Run: headless pygame with SDL's dummy video driver; simulated clock (each Clock.tick advances the game by its frame time, no real sleeping); random seed 0; keys injected as events and as key.get_pressed() state; no mouse input; restart key R tapped at the start of phases 3 and 4.
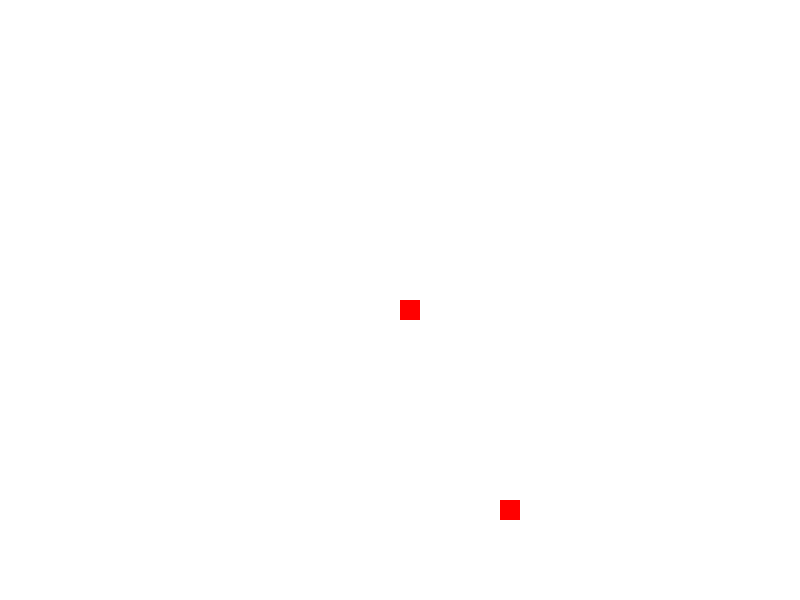
Frame 1 of 4 · flips 1–60 · no input
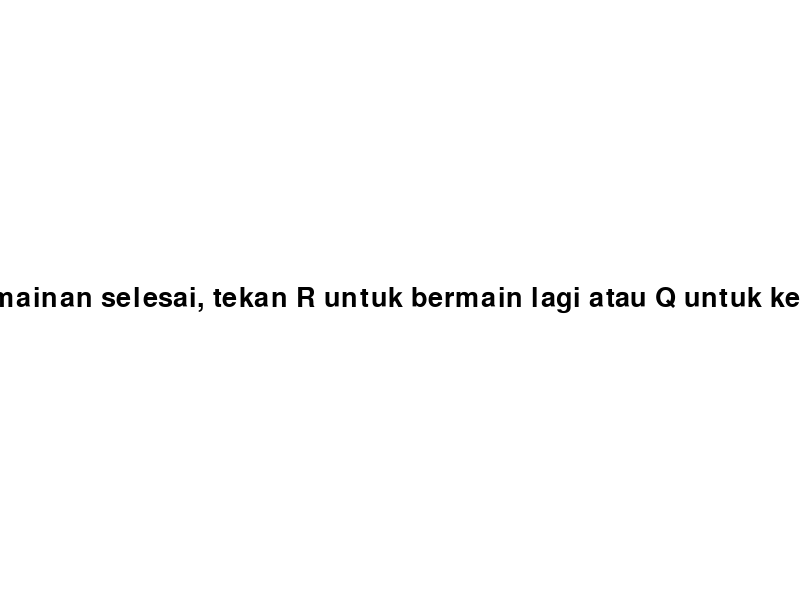
Frame 2 of 4 · flips 61–180 · tapped SPACE, RETURN · held RIGHT (→), D
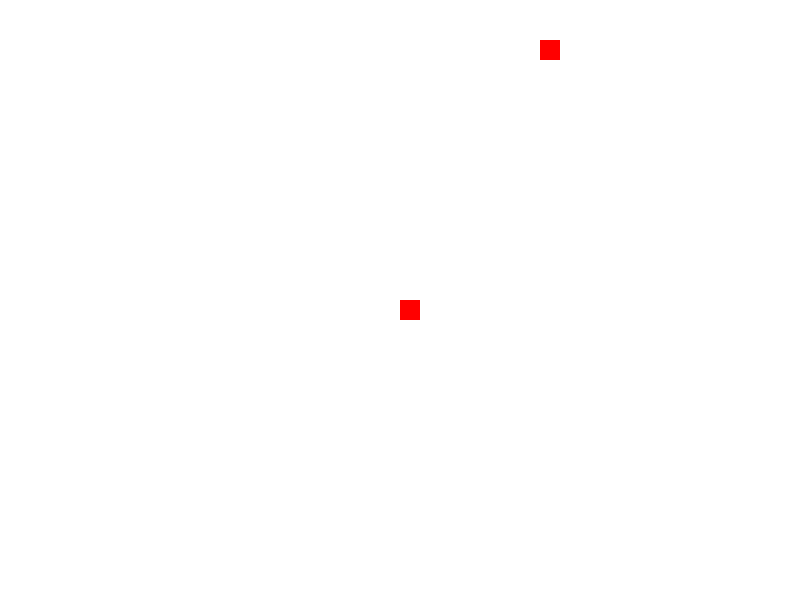
Frame 3 of 4 · flips 181–300 · tapped R · held DOWN (↓), S
Frame 4 of 4 · flips 301–420 · tapped R · held LEFT (←), A, UP (↑), W · screen same as frame 2, image omitted

The pygame program that drew these frames:

import pygame
import random

# Inisialisasi pygame
pygame.init()

# Ukuran layar
lebar_layar = 800
tinggi_layar = 600

# Warna
warna_hitam = (0, 0, 0)
warna_putih = (255, 255, 255)
warna_merah = (255, 0, 0)

# Ukuran ular
ukuran_blok = 20

# Membuat layar permainan
layar = pygame.display.set_mode((lebar_layar, tinggi_layar))
pygame.display.set_caption("Permainan Ular-Ularan")

# Mengatur kecepatan permainan
clock = pygame.time.Clock()
kecepatan_permainan = 15

# Fungsi untuk menggambar ular
def gambar_ular(ukuran_blok, ular):
    for blok in ular:
        pygame.draw.rect(layar, warna_merah, [blok[0], blok[1], ukuran_blok, ukuran_blok])

# Fungsi untuk menjalankan permainan
def permainan_ular():
    game_over = False
    game_selesai = False

    # Koordinat awal ular
    x_ular = lebar_layar / 2
    y_ular = tinggi_layar / 2

    # Perubahan koordinat ular
    perubahan_x = 0
    perubahan_y = 0

    # Membuat ular
    ular = []
    panjang_ular = 1

    # Membuat makanan
    posisi_makanan = [random.randrange(1, lebar_layar // ukuran_blok) * ukuran_blok,
                      random.randrange(1, tinggi_layar // ukuran_blok) * ukuran_blok]

    while not game_over:
        while game_selesai:
            layar.fill(warna_putih)
            font = pygame.font.Font(None, 40)
            teks = font.render("Permainan selesai, tekan R untuk bermain lagi atau Q untuk keluar", True, warna_hitam)
            layar.blit(teks, (lebar_layar / 2 - teks.get_width() / 2, tinggi_layar / 2 - teks.get_height() / 2))
            pygame.display.update()

            for event in pygame.event.get():
                if event.type == pygame.KEYDOWN:
                    if event.key == pygame.K_r:
                        permainan_ular()
                    if event.key == pygame.K_q:
                        game_over = True
                        game_selesai = False

        for event in pygame.event.get():
            if event.type == pygame.QUIT:
                game_over = True
            if event.type == pygame.KEYDOWN:
                if event.key == pygame.K_LEFT:
                    perubahan_x = -ukuran_blok
                    perubahan_y = 0
                elif event.key == pygame.K_RIGHT:
                    perubahan_x = ukuran_blok
                    perubahan_y = 0
                elif event.key == pygame.K_UP:
                    perubahan_y = -ukuran_blok
                    perubahan_x = 0
                elif event.key == pygame.K_DOWN:
                    perubahan_y = ukuran_blok
                    perubahan_x = 0

        # Mengubah posisi ular
        x_ular += perubahan_x
        y_ular += perubahan_y

        # Mengecek jika ular keluar dari layar
        if x_ular >= lebar_layar or x_ular < 0 or y_ular >= tinggi_layar or y_ular < 0:
            game_selesai = True

        # Membuat tampilan layar permainan
        layar.fill(warna_putih)
        pygame.draw.rect(layar, warna_merah, [posisi_makanan[0], posisi_makanan[1], ukuran_blok, ukuran_blok])

        # Menambahkan kepala ular ke list ular
        kepala_ular = []
        kepala_ular.append(x_ular)
        kepala_ular.append(y_ular)
        ular.append(kepala_ular)

        # Mengecek jika panjang ular lebih dari panjang yang ditentukan, hapus ekor ular
        if len(ular) > panjang_ular:
            del ular[0]

        # Mengecek jika ular menabrak tubuhnya sendiri
        for blok in ular[:-1]:
            if blok == kepala_ular:
                game_selesai = True

        # Menggambar ular
        gambar_ular(ukuran_blok, ular)
        pygame.display.update()

        # Mengecek jika ular memakan makanan
        if x_ular == posisi_makanan[0] and y_ular == posisi_makanan[1]:
            posisi_makanan = [random.randrange(1, lebar_layar // ukuran_blok) * ukuran_blok,
                              random.randrange(1, tinggi_layar // ukuran_blok) * ukuran_blok]
            panjang_ular += 1

        # Mengatur kecepatan permainan
        clock.tick(kecepatan_permainan)

    pygame.quit()

# Memulai permainan
permainan_ular()
